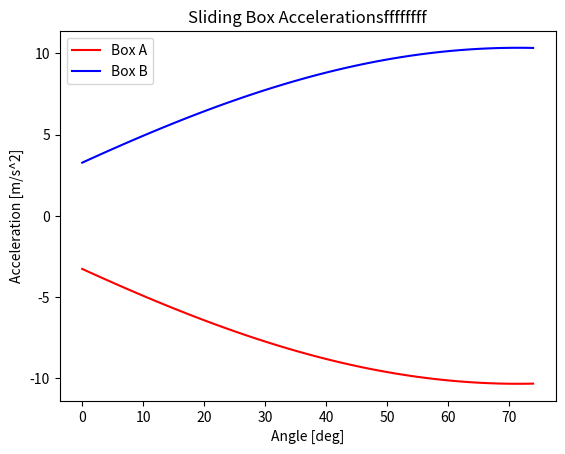

Write Python code to recreate this figure.
#!/bin/python

'''

[redacted]
[email redacted]


In class work 09 - 03 - 2019
'''

import matplotlib.pyplot as plt
import numpy as np

def main():
    '''
    Process for solving problems in Dynamics:
    1) FBD + KD
    2) Write Vector Equations
    3) Split Vectors + Write Components
    4) Solve
    -----------------------------------------
      -
     |_|    
      -  /
     |_|/
       /
      /
       -------
    Two boxes stacked on top of each other, box A is on top and box B in on the bottom, A and B are connected to a pully at the top of the inclined plane.
    
    mu_ab = [0.2]
    ma = 10 [kg]
    mb = 20 [kg]
    theta = 30 [deg]
    
    What are the accelerations? 
    
    Distances from datum: Sa, Sb
    length = Sa + Sb + junk [Stuff we don't care about]
    d/dt -> 0 = -Va - Vb
    Aa = -Ab (Accelerations are equal but opposite) -> Describes how the system moves
    [Kinematics of a pulley]
    
    '''
    
    theta = np.arange(0, 75, 1)
    a_accel = list()
    b_accel = list()
    ma, mb = 10, 20 # [kg]
    mu = 0.2
    mass = ma + mb
    g = 9.81 # [m/s^2]
    
    
    for i in range(len(theta)):
        a = -ma * g * pow(mass, -1) * np.sin(theta[i] * np.pi / 180)
        b = -mb * g * pow(mass, -1) * np.sin(theta[i] * np.pi / 180)
        c = -ma * g * pow(mass, -1) * np.cos(theta[i] * np.pi / 180)
        
        a_accel.append(a + b + c)
        b_accel.append(-1 * (a + b + c))
        
    plt.figure(1)
    plt.title("Sliding Box Accelerationsffffffff")
    plt.xlabel("Angle [deg]")
    plt.ylabel("Acceleration [m/s^2]")
    plt.plot(theta, a_accel, color='red', label="Box A")
    plt.plot(theta, b_accel, color='blue', label="Box B")
    plt.legend(loc="upper left")
    plt.show()
    
    
    
    
main()